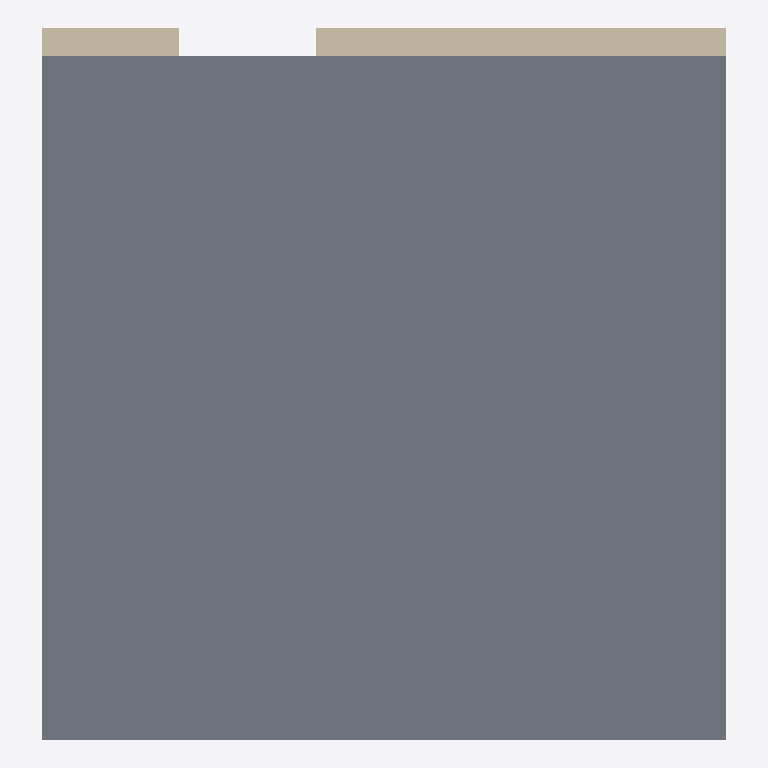
Plan cut of the same IFC building model at storey 'Level 0' (level 0.00 m, cut at 1.40 m), seen from above with north up, elements coloured by IFC class: 1 slab (grey), 1 wall (beige). Cut surfaces are drawn darker.
Extent 5.0 m × 5.2 m × 3.0 m (x, y, z). Storeys (1): Level 0 at 0.00 m. Elements (2): 1 IfcSlab, 1 IfcWallStandardCase.

HEADER;
FILE_DESCRIPTION(('ViewDefinition [ReferenceView_V1.2]'),'2;1');
FILE_NAME('corpus.ifc','2026-11-19T00:00:00',('Jane Doe'),('Example Org'),'ifc-lite','ifc-lite corpus','');
FILE_SCHEMA(('IFC4X3'));
ENDSEC;
DATA;
#20=IFCPROJECT('2xxxxxxxxxxxxxxxxxxxx1',#5,'Project',$,$,$,$,(#15),#10);
#22=IFCSITE('2xxxxxxxxxxxxxxxxxxxx2',#5,'Site',$,$,#21,$,$,.ELEMENT.,$,$,$,$,$);
#24=IFCBUILDING('2xxxxxxxxxxxxxxxxxxxx3',#5,'Building',$,$,#23,$,$,.ELEMENT.,$,$,$);
#26=IFCBUILDINGSTOREY('2xxxxxxxxxxxxxxxxxxxx4',#5,'Level 0',$,$,#25,$,$,.ELEMENT.,0.0);
#88=IFCSLAB('2xxxxxxxxxxxxxxxxxxxxL',#5,'Slab',$,$,#87,#86,$,.FLOOR.);
#60=IFCWALLSTANDARDCASE('2xxxxxxxxxxxxxxxxxxxxD',#5,'Wall B',$,$,#90,#91,$,.STANDARD.);
ENDSEC;
